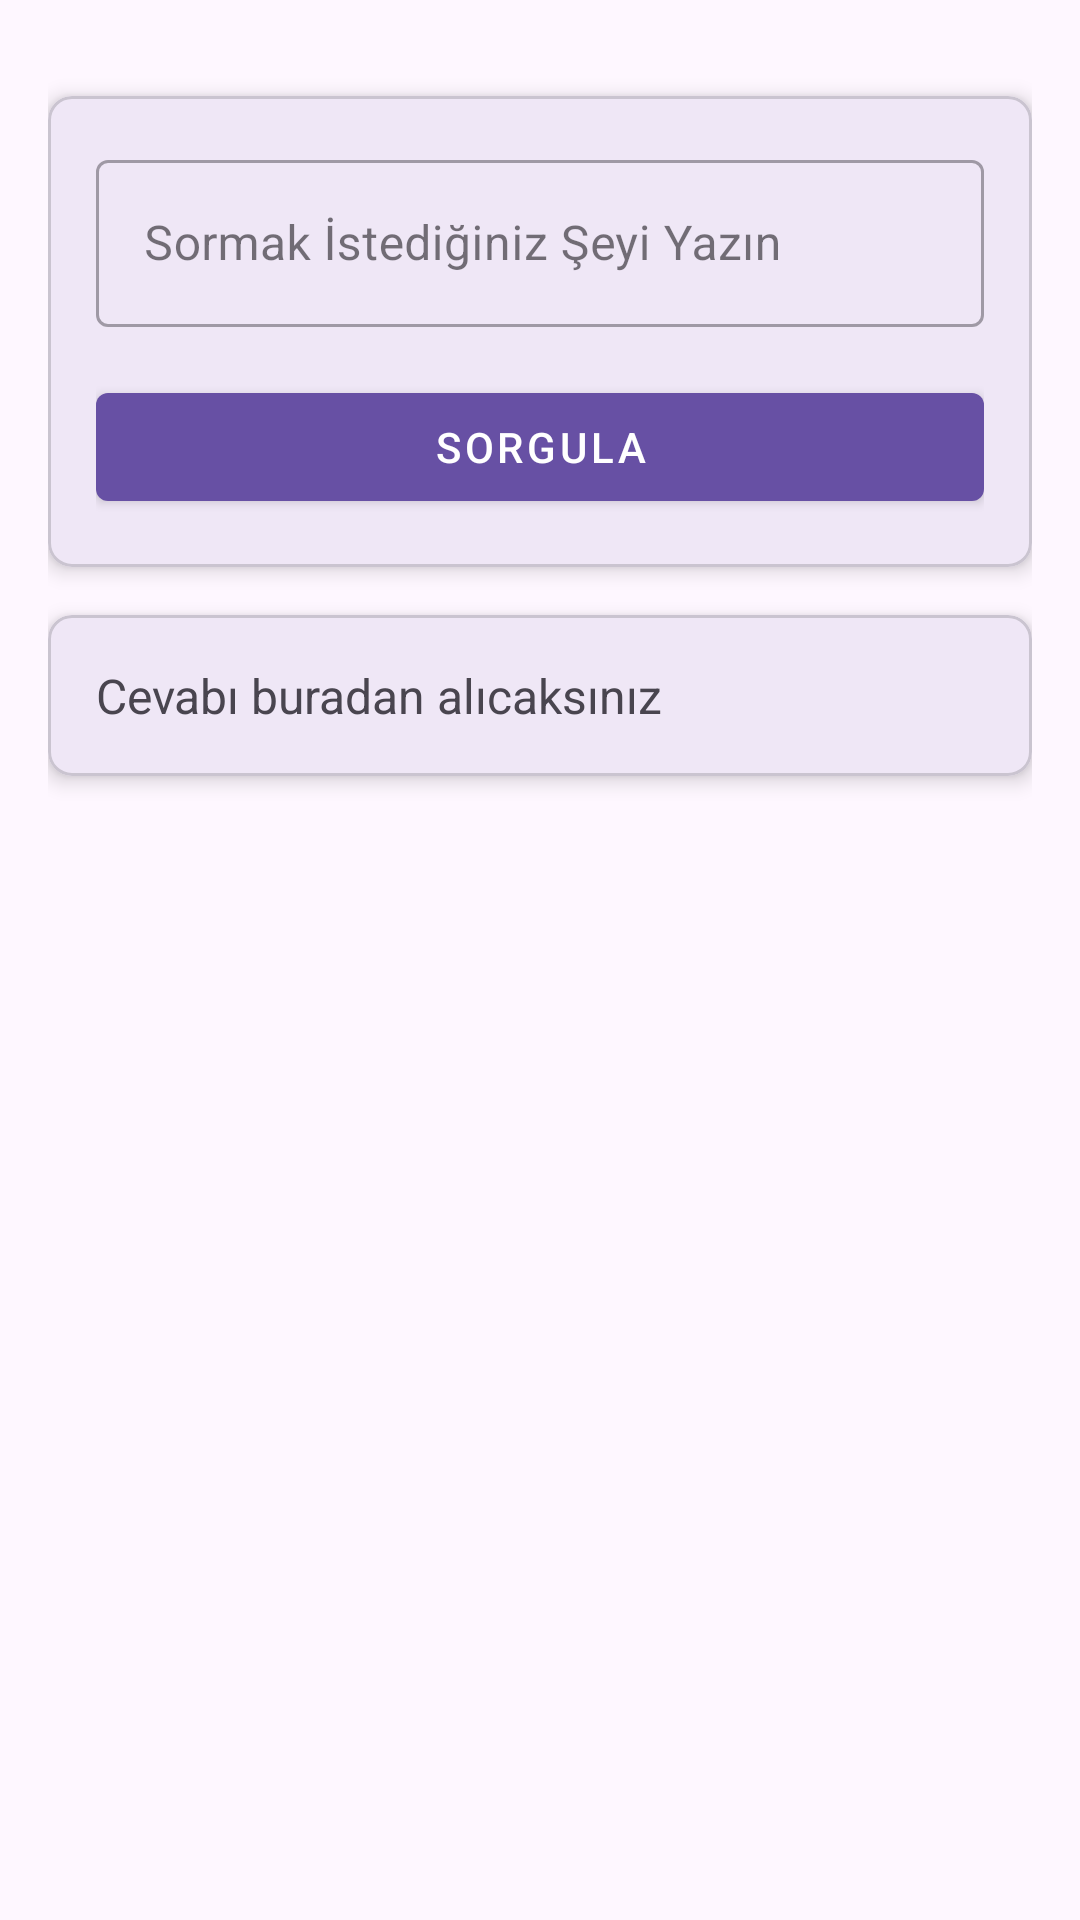

Reconstruct the res/layout file that produces this screen, plus the resources it refers to.
<!-- AndroidManifest.xml: application theme Theme.Turkey -->
<!-- res/layout/fragment_chatbot.xml -->
<?xml version="1.0" encoding="utf-8"?>
<androidx.constraintlayout.widget.ConstraintLayout
    xmlns:android="http://schemas.android.com/apk/res/android"
    xmlns:app="http://schemas.android.com/apk/res-auto"
    xmlns:tools="http://schemas.android.com/tools"
    android:layout_width="match_parent"
    android:layout_height="match_parent"
    android:background="?android:attr/colorBackground"
    android:padding="16dp">



    <com.google.android.material.card.MaterialCardView
        android:id="@+id/chatBotCardView"
        android:layout_width="match_parent"
        android:layout_height="wrap_content"
        android:layout_marginTop="16dp"
        app:cardCornerRadius="8dp"
        app:cardElevation="4dp"
        app:layout_constraintEnd_toEndOf="parent"
        app:layout_constraintStart_toStartOf="parent"
        app:layout_constraintTop_toTopOf="parent">

        <LinearLayout
            android:layout_width="match_parent"
            android:layout_height="wrap_content"
            android:orientation="vertical"
            android:padding="16dp">

            <com.google.android.material.textfield.TextInputLayout
                android:id="@+id/chatBotTextInputLayout"
                style="@style/Widget.MaterialComponents.TextInputLayout.OutlinedBox"
                android:layout_width="match_parent"
                android:layout_height="wrap_content"
                android:hint="Sormak İstediğiniz Şeyi Yazın">

                <com.google.android.material.textfield.TextInputEditText
                    android:id="@+id/chatBotEditText"
                    android:layout_width="match_parent"
                    android:layout_height="wrap_content"
                    android:textSize="16sp" />

            </com.google.android.material.textfield.TextInputLayout>

            <com.google.android.material.button.MaterialButton
                android:id="@+id/chatBotButton"
                android:layout_width="match_parent"
                android:layout_height="wrap_content"
                android:layout_marginTop="16dp"
                android:text="Sorgula"
                style="@style/Widget.MaterialComponents.Button" />
        </LinearLayout>
    </com.google.android.material.card.MaterialCardView>

    <com.google.android.material.card.MaterialCardView
        android:id="@+id/chatBotResponseCardView"
        android:layout_width="match_parent"
        android:layout_height="wrap_content"
        android:layout_marginTop="16dp"
        app:cardCornerRadius="8dp"
        app:cardElevation="4dp"
        app:layout_constraintEnd_toEndOf="parent"
        app:layout_constraintStart_toStartOf="parent"
        app:layout_constraintTop_toBottomOf="@id/chatBotCardView">

        <TextView
            android:id="@+id/chatBotTextView"
            android:layout_width="match_parent"
            android:layout_height="wrap_content"
            android:padding="16dp"
            android:text="Cevabı buradan alıcaksınız"
            android:textSize="16sp"
            android:textColor="?android:textColorSecondary" />
    </com.google.android.material.card.MaterialCardView>

</androidx.constraintlayout.widget.ConstraintLayout>
<!-- resources referenced by this layout -->
<resources>
  <style name="Theme.Turkey" parent="Base.Theme.Turkey" />
  <style name="Base.Theme.Turkey" parent="Theme.Material3.Light.NoActionBar">
  
      </style>
</resources>
